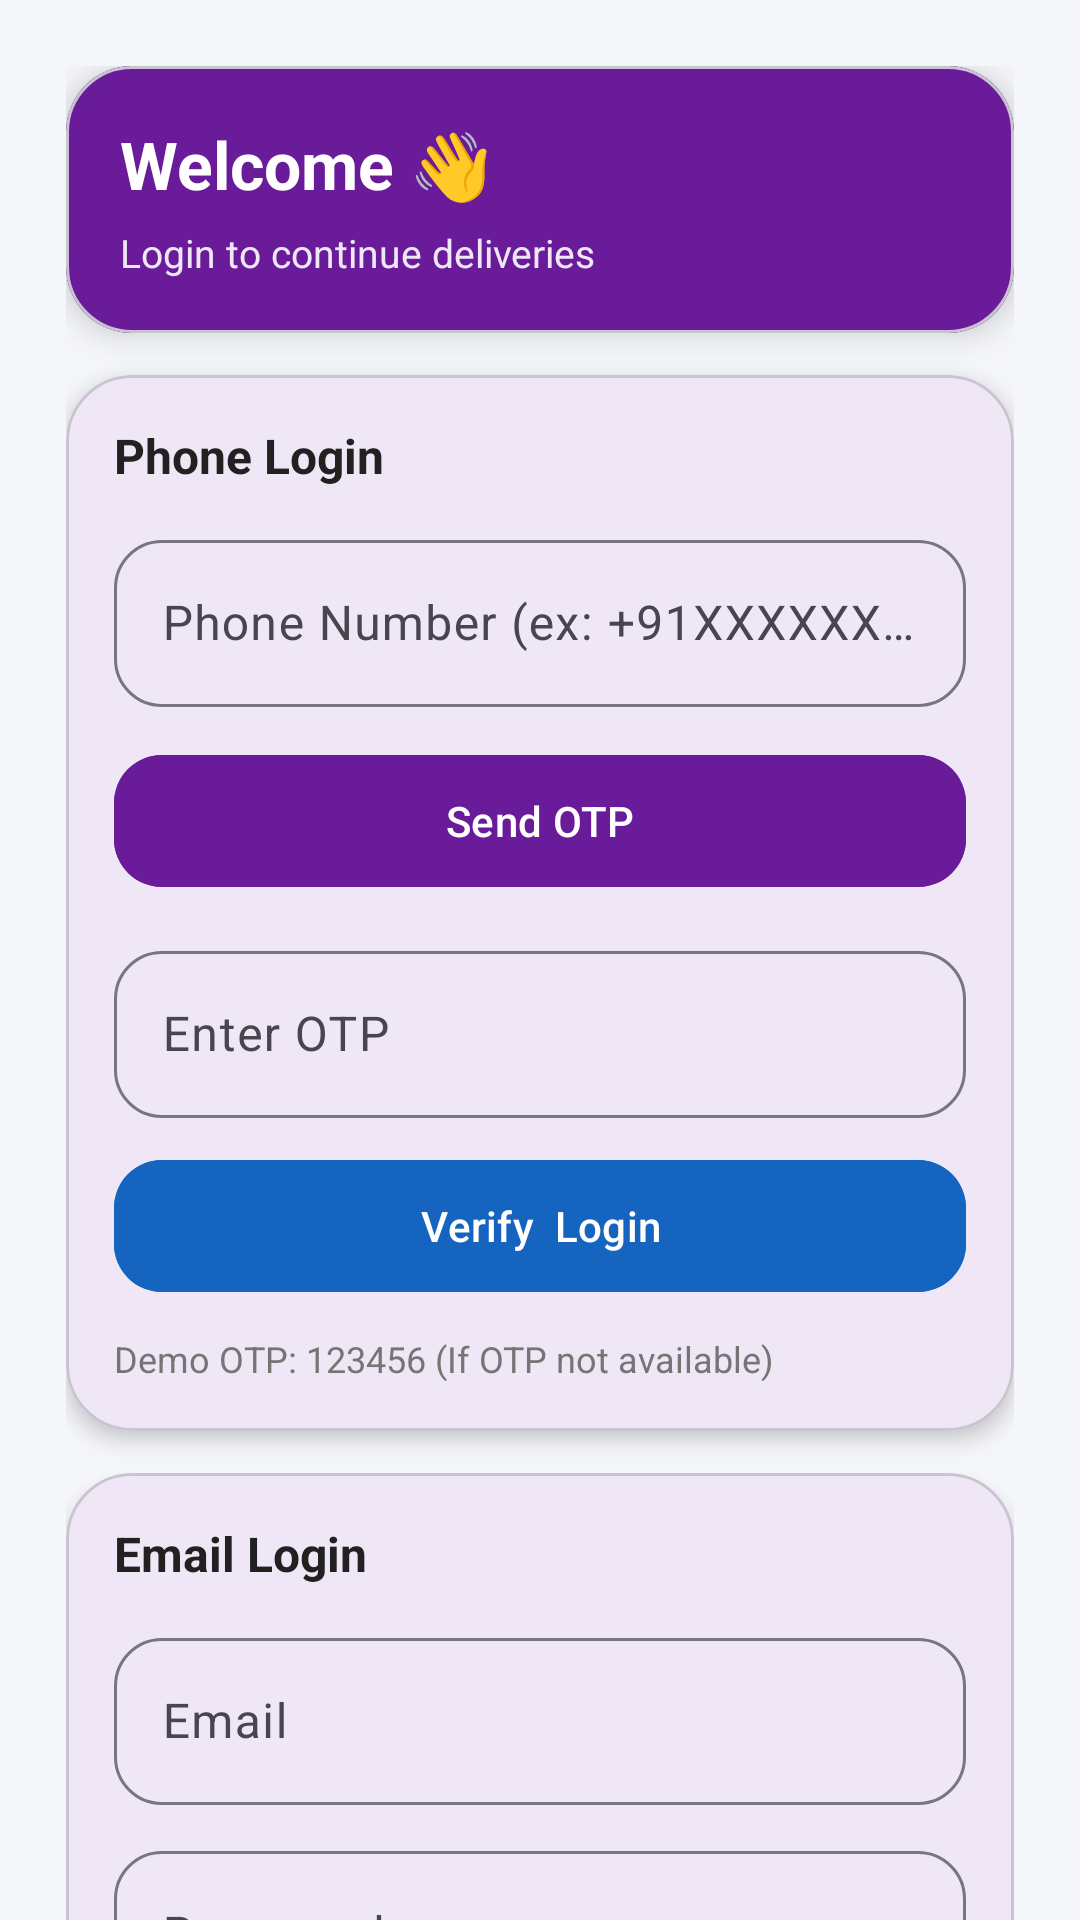

Write the Android layout XML for this screen, with the resource values it uses.
<!-- AndroidManifest.xml: application theme Theme.Kk -->
<!-- res/layout/activity_login.xml -->
<?xml version="1.0" encoding="utf-8"?>
<androidx.core.widget.NestedScrollView xmlns:android="http://schemas.android.com/apk/res/android"
    xmlns:app="http://schemas.android.com/apk/res-auto"
    android:layout_width="match_parent"
    android:layout_height="match_parent"
    android:fillViewport="true"
    android:background="#F5F6FA">

    <LinearLayout
        android:layout_width="match_parent"
        android:layout_height="wrap_content"
        android:orientation="vertical"
        android:padding="22dp">

        <com.google.android.material.card.MaterialCardView
            android:layout_width="match_parent"
            android:layout_height="wrap_content"
            app:cardCornerRadius="22dp"
            app:cardElevation="6dp">

            <LinearLayout
                android:layout_width="match_parent"
                android:layout_height="wrap_content"
                android:background="#6A1B9A"
                android:orientation="vertical"
                android:padding="18dp">

                <TextView
                    android:layout_width="wrap_content"
                    android:layout_height="wrap_content"
                    android:text="Welcome 👋"
                    android:textColor="@android:color/white"
                    android:textStyle="bold"
                    android:textSize="22sp" />

                <TextView
                    android:layout_width="wrap_content"
                    android:layout_height="wrap_content"
                    android:text="Login to continue deliveries"
                    android:textColor="#EDE7F6"
                    android:textSize="13sp"
                    android:layout_marginTop="6dp" />
            </LinearLayout>
        </com.google.android.material.card.MaterialCardView>

        <com.google.android.material.card.MaterialCardView
            android:layout_width="match_parent"
            android:layout_height="wrap_content"
            android:layout_marginTop="14dp"
            app:cardCornerRadius="22dp"
            app:cardElevation="4dp">

            <LinearLayout
                android:layout_width="match_parent"
                android:layout_height="wrap_content"
                android:orientation="vertical"
                android:padding="16dp">

                <TextView
                    android:layout_width="wrap_content"
                    android:layout_height="wrap_content"
                    android:text="Phone Login"
                    android:textStyle="bold"
                    android:textSize="16sp"
                    android:textColor="#212121" />

                <com.google.android.material.textfield.TextInputLayout
                    android:layout_width="match_parent"
                    android:layout_height="wrap_content"
                    android:layout_marginTop="12dp"
                    android:hint="Phone Number (ex: +91XXXXXXXXXX)"
                    app:boxBackgroundMode="outline"
                    app:boxCornerRadiusTopStart="16dp"
                    app:boxCornerRadiusTopEnd="16dp"
                    app:boxCornerRadiusBottomStart="16dp"
                    app:boxCornerRadiusBottomEnd="16dp">

                    <com.google.android.material.textfield.TextInputEditText
                        android:id="@+id/etPhone"
                        android:layout_width="match_parent"
                        android:layout_height="wrap_content"
                        android:inputType="phone" />
                </com.google.android.material.textfield.TextInputLayout>

                <com.google.android.material.button.MaterialButton
                    android:id="@+id/btnSendOtpPhone"
                    android:layout_width="match_parent"
                    android:layout_height="52dp"
                    android:text="Send OTP"
                    android:textColor="@android:color/white"
                    android:layout_marginTop="12dp"
                    android:backgroundTint="#6A1B9A"
                    app:cornerRadius="16dp" />

                <com.google.android.material.textfield.TextInputLayout
                    android:id="@+id/otpBox"
                    android:layout_width="match_parent"
                    android:layout_height="wrap_content"
                    android:layout_marginTop="12dp"
                    android:hint="Enter OTP"
                    app:boxBackgroundMode="outline"
                    app:boxCornerRadiusTopStart="16dp"
                    app:boxCornerRadiusTopEnd="16dp"
                    app:boxCornerRadiusBottomStart="16dp"
                    app:boxCornerRadiusBottomEnd="16dp">

                    <com.google.android.material.textfield.TextInputEditText
                        android:id="@+id/etOtpPhone"
                        android:layout_width="match_parent"
                        android:layout_height="wrap_content"
                        android:inputType="numberPassword" />
                </com.google.android.material.textfield.TextInputLayout>

                <com.google.android.material.button.MaterialButton
                    android:id="@+id/btnVerifyOtpPhone"
                    android:layout_width="match_parent"
                    android:layout_height="52dp"
                    android:text="Verify  Login"
                    android:textColor="@android:color/white"
                    android:layout_marginTop="10dp"
                    android:backgroundTint="#1565C0"
                    app:cornerRadius="16dp" />

                <TextView
                    android:layout_width="wrap_content"
                    android:layout_height="wrap_content"
                    android:text="Demo OTP: 123456 (If OTP not available)"
                    android:textColor="#757575"
                    android:textSize="12sp"
                    android:layout_marginTop="10dp" />
            </LinearLayout>
        </com.google.android.material.card.MaterialCardView>

        <com.google.android.material.card.MaterialCardView
            android:layout_width="match_parent"
            android:layout_height="wrap_content"
            android:layout_marginTop="14dp"
            app:cardCornerRadius="22dp"
            app:cardElevation="4dp">

            <LinearLayout
                android:layout_width="match_parent"
                android:layout_height="wrap_content"
                android:orientation="vertical"
                android:padding="16dp">

                <TextView
                    android:layout_width="wrap_content"
                    android:layout_height="wrap_content"
                    android:text="Email Login"
                    android:textStyle="bold"
                    android:textSize="16sp"
                    android:textColor="#212121" />

                <com.google.android.material.textfield.TextInputLayout
                    android:layout_width="match_parent"
                    android:layout_height="wrap_content"
                    android:layout_marginTop="12dp"
                    android:hint="Email"
                    app:boxBackgroundMode="outline"
                    app:boxCornerRadiusTopStart="16dp"
                    app:boxCornerRadiusTopEnd="16dp"
                    app:boxCornerRadiusBottomStart="16dp"
                    app:boxCornerRadiusBottomEnd="16dp">

                    <com.google.android.material.textfield.TextInputEditText
                        android:id="@+id/etEmail"
                        android:layout_width="match_parent"
                        android:layout_height="wrap_content"
                        android:inputType="textEmailAddress" />
                </com.google.android.material.textfield.TextInputLayout>

                <com.google.android.material.textfield.TextInputLayout
                    android:layout_width="match_parent"
                    android:layout_height="wrap_content"
                    android:hint="Password"
                    android:layout_marginTop="10dp"
                    app:boxBackgroundMode="outline"
                    app:boxCornerRadiusTopStart="16dp"
                    app:boxCornerRadiusTopEnd="16dp"
                    app:boxCornerRadiusBottomStart="16dp"
                    app:boxCornerRadiusBottomEnd="16dp">

                    <com.google.android.material.textfield.TextInputEditText
                        android:id="@+id/etPassword"
                        android:layout_width="match_parent"
                        android:layout_height="wrap_content"
                        android:inputType="textPassword" />
                </com.google.android.material.textfield.TextInputLayout>

                <com.google.android.material.button.MaterialButton
                    android:id="@+id/btnEmailLogin"
                    android:layout_width="match_parent"
                    android:layout_height="52dp"
                    android:text="Login with Email"
                    android:textColor="@android:color/white"
                    android:layout_marginTop="12dp"
                    android:backgroundTint="#2E7D32"
                    app:cornerRadius="16dp" />
            </LinearLayout>
        </com.google.android.material.card.MaterialCardView>

        <com.google.android.material.button.MaterialButton
            android:id="@+id/btnRegister"
            android:layout_width="match_parent"
            android:layout_height="52dp"
            android:text="New User? Register"
            android:textColor="#6A1B9A"
            android:layout_marginTop="16dp"
            app:strokeColor="#6A1B9A"
            app:strokeWidth="2dp"
            android:backgroundTint="@android:color/transparent"
            app:cornerRadius="16dp" />

    </LinearLayout>

</androidx.core.widget.NestedScrollView>
<!-- resources referenced by this layout -->
<resources>
  <style name="Theme.Kk" parent="Base.Theme.Kk" />
  <style name="Base.Theme.Kk" parent="Theme.Material3.DayNight.NoActionBar">
      </style>
</resources>
